Dataset: Region Growing (GitHub, Jisooyanim/Thesis). Classes: anthracnose, bacterial canker, cutting weevil, die back, gall midge, healthy, powdery mildew, sooty mould.

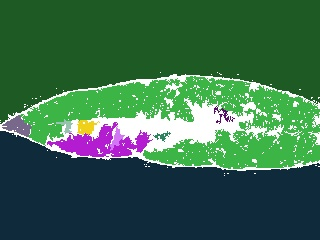
Label: sooty mould

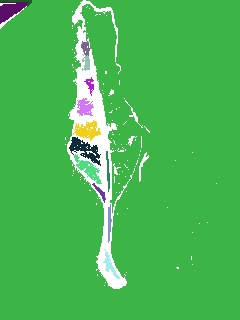
Label: gall midge

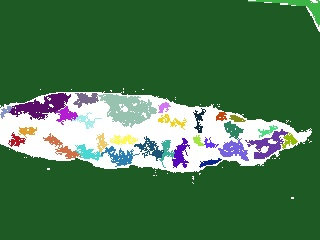
Label: powdery mildew

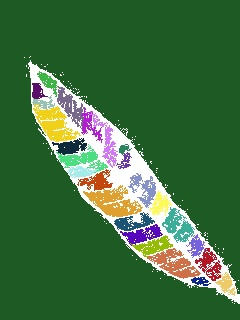
Label: healthy

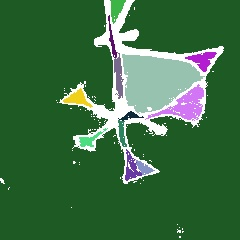
Label: cutting weevil

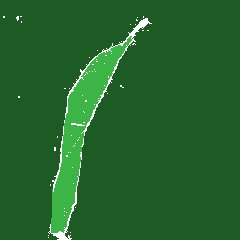
Label: die back
